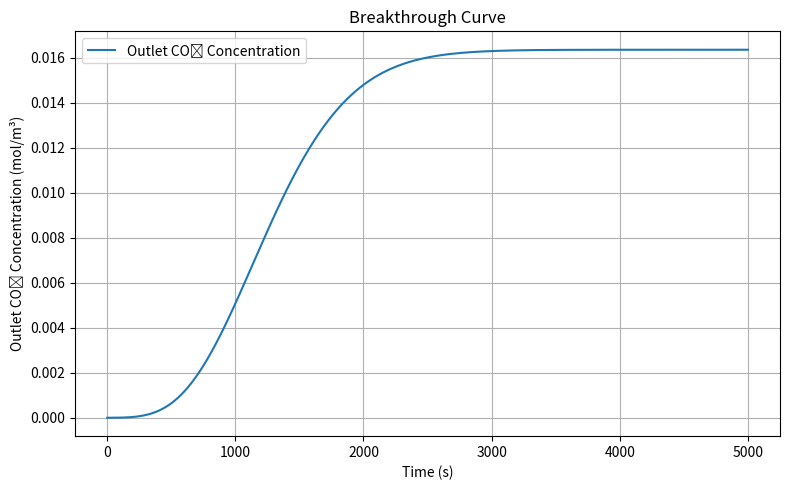

Source code (Python):
import numpy as np
import matplotlib.pyplot as plt
from scipy.integrate import solve_ivp

class Adsorbent_Langmuir:
    def __init__(self, name, q_max, K0, Ea, k_ads, density, T=298.15):
        self.name = name
        self.q_max = q_max  # mol/kg
        self.K0 = K0        # pre-exponential factor, 1/(mol/m³)
        self.Ea = Ea        # activation energy in J/mol
        self.k_ads = k_ads  # 1/s
        self.density = density  # kg/m³
        self.R = 8.314      # J/mol·K
        self.T = T          # Temperature in K

    @property
    def K(self):
        return self.K0 * np.exp(-self.Ea / (self.R * self.T))

    def equilibrium(self, C):
        K_T = self.K
        return (self.q_max * K_T * C) / (1 + K_T * C)
    
class Bed: #now we can also initialize a bed with a PREDEFINED adsorbant
    def __init__(self, length, diameter, flow_rate, num_segments, adsorbent):
        self.length = length  # meters
        self.diameter = diameter  # meters
        self.flow_rate = flow_rate  # m³/s
        self.num_segments = num_segments  # discretization segments
        self.adsorbent = adsorbent

        self.area = np.pi * (self.diameter / 2) ** 2
        self.velocity = self.flow_rate / self.area  # m/s
        self.dz = self.length / self.num_segments

        # Inlet conditions, these are specifif to what we do at the CT 
        self.R = 8.314  # J/mol·K
        self.T = 298.15  # K
        self.P = 101325  # Pa
        self.initial_molefrac = 400e-6
        self.initial_conc = self.initial_molefrac * self.P / (self.R * self.T)  # mol/m³

    def _initial_conditions(self): #we create a matrix which takes in the concentration of CO2 at any segemnt, in the gas and solid phase. 
        C_init = np.zeros(self.num_segments)
        C_init[0] = self.initial_conc  # Only inlet has CO2 at t=0
        q_init = np.zeros(self.num_segments)
        return np.concatenate([C_init, q_init])

    def _ode_system(self, t, y): 
        # Split the initial conditions back in 2 matrices 
        C = y[:self.num_segments]
        q = y[self.num_segments:]

        dCdt = np.zeros_like(C)
        dqdt = np.zeros_like(q)

        # Inlet boundary condition
        C_in = self.initial_conc
        C_upstream = np.concatenate([[C_in], C[:-1]])

        # Advection and adsorption
        dCdz = (C - C_upstream) / self.dz
        q_eq_vals = self.adsorbent.equilibrium(C)
        dqdt = self.adsorbent.k_ads * (q_eq_vals - q)
        dCdt = -self.velocity * dCdz - self.adsorbent.density * dqdt

        return np.concatenate([dCdt, dqdt])

    def simulate(self, total_time=5000, plot=False):
        t_span = (0, total_time)
        t_eval = np.linspace(*t_span, 1000)
        # enbales the integration of the momentum equation 
        sol = solve_ivp(
            self._ode_system, #ode system with as many equations as segments and "t"s
            t_span,
            self._initial_conditions(),
            t_eval=t_eval,
            method='BDF',
            vectorized=False,
            rtol=1e-6,
            atol=1e-9
        )

        C_sol = sol.y[:self.num_segments, :]
        outlet_conc = C_sol[-1, :]

        if plot:
            plt.figure(figsize=(8,5))
            plt.plot(sol.t, outlet_conc, label="Outlet CO₂ Concentration")
            plt.xlabel('Time (s)')
            plt.ylabel('Outlet CO₂ Concentration (mol/m³)')
            plt.title('Breakthrough Curve')
            plt.legend()
            plt.grid(True)
            plt.tight_layout()
            plt.show()

        return sol.t, outlet_conc

#for testing purposes  
def main():
    carbon = Adsorbent_Langmuir(
        name="Activated Carbon", 
        q_max=2.0, 
        K0=20000,       # example pre-exponential factor
        Ea=25000.0,    # example Ea in J/mol
        k_ads=0.01, 
        density=1000,
        T=298.15          # custom temperature in Kelvin (optional)
    )
    bed = Bed(
        length=1.0, 
        diameter=0.1, 
        flow_rate=0.01, 
        num_segments=100, 
        adsorbent=carbon
    )
    bed.simulate(plot=True)

if __name__ == "__main__":
    main()